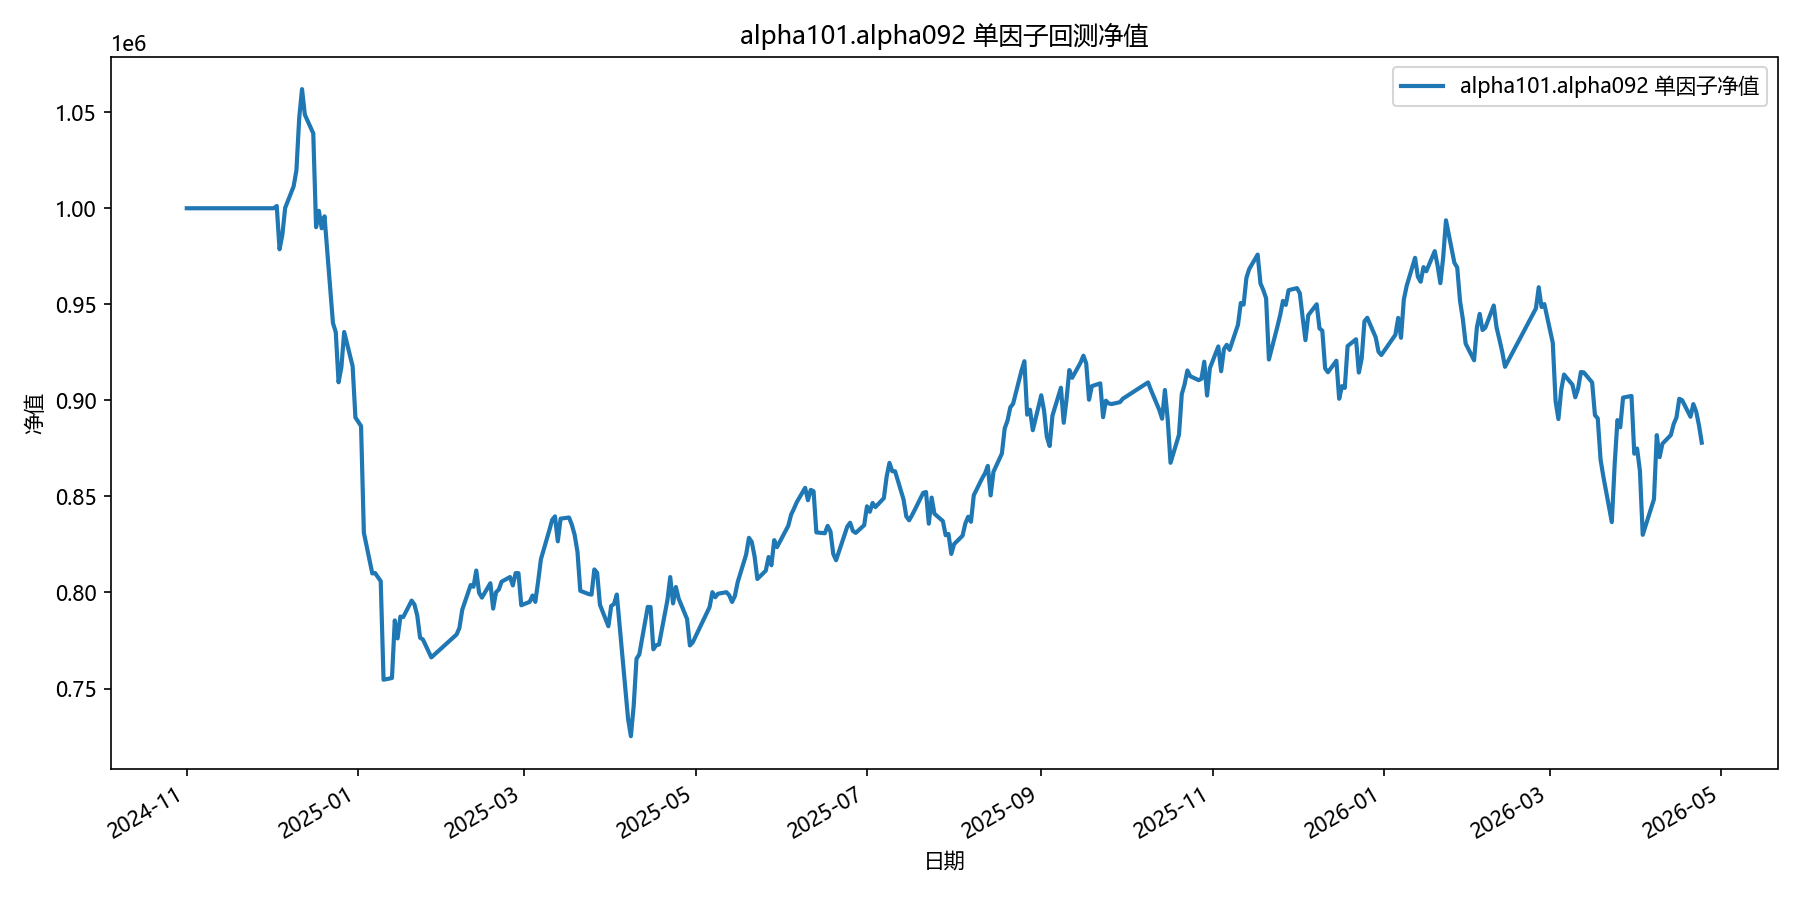

Source data for this figure (header and first rows):
date, equity
2024-11-01, 1000000
2024-11-04, 1000000
2024-11-05, 1000000
2024-11-06, 1000000
2024-11-07, 1000000
2024-11-08, 1000000
2024-11-11, 1000000
2024-11-12, 1000000
2024-11-13, 1000000
2024-11-14, 1000000
2024-11-15, 1000000
2024-11-18, 1000000
2024-11-19, 1000000
2024-11-20, 1000000
2024-11-21, 1000000
2024-11-22, 1000000
2024-11-25, 1000000
2024-11-26, 1000000
2024-11-27, 1000000
2024-11-28, 1000000
2024-11-29, 1000000
2024-12-02, 1000000
2024-12-03, 1001166
2024-12-04, 978640
2024-12-05, 986180
2024-12-06, 1000208
2024-12-09, 1011338
2024-12-10, 1019712
2024-12-11, 1047100
2024-12-12, 1062007
2024-12-13, 1048727
2024-12-16, 1038964
2024-12-17, 990132
2024-12-18, 998633
2024-12-19, 989574
2024-12-20, 995795
2024-12-23, 940255
2024-12-24, 935526
2024-12-25, 909412
2024-12-26, 917235
2024-12-27, 935576
2024-12-30, 917784
2024-12-31, 891080
2025-01-02, 886620
2025-01-03, 831113
2025-01-06, 809909
2025-01-07, 810095
2025-01-08, 807991
2025-01-09, 805882
2025-01-10, 754572
2025-01-13, 755465
2025-01-14, 785455
2025-01-15, 776087
2025-01-16, 787435
2025-01-17, 787170
2025-01-20, 795749
2025-01-21, 793706
2025-01-22, 787951
2025-01-23, 776429
2025-01-24, 775550
... 299 more rows
